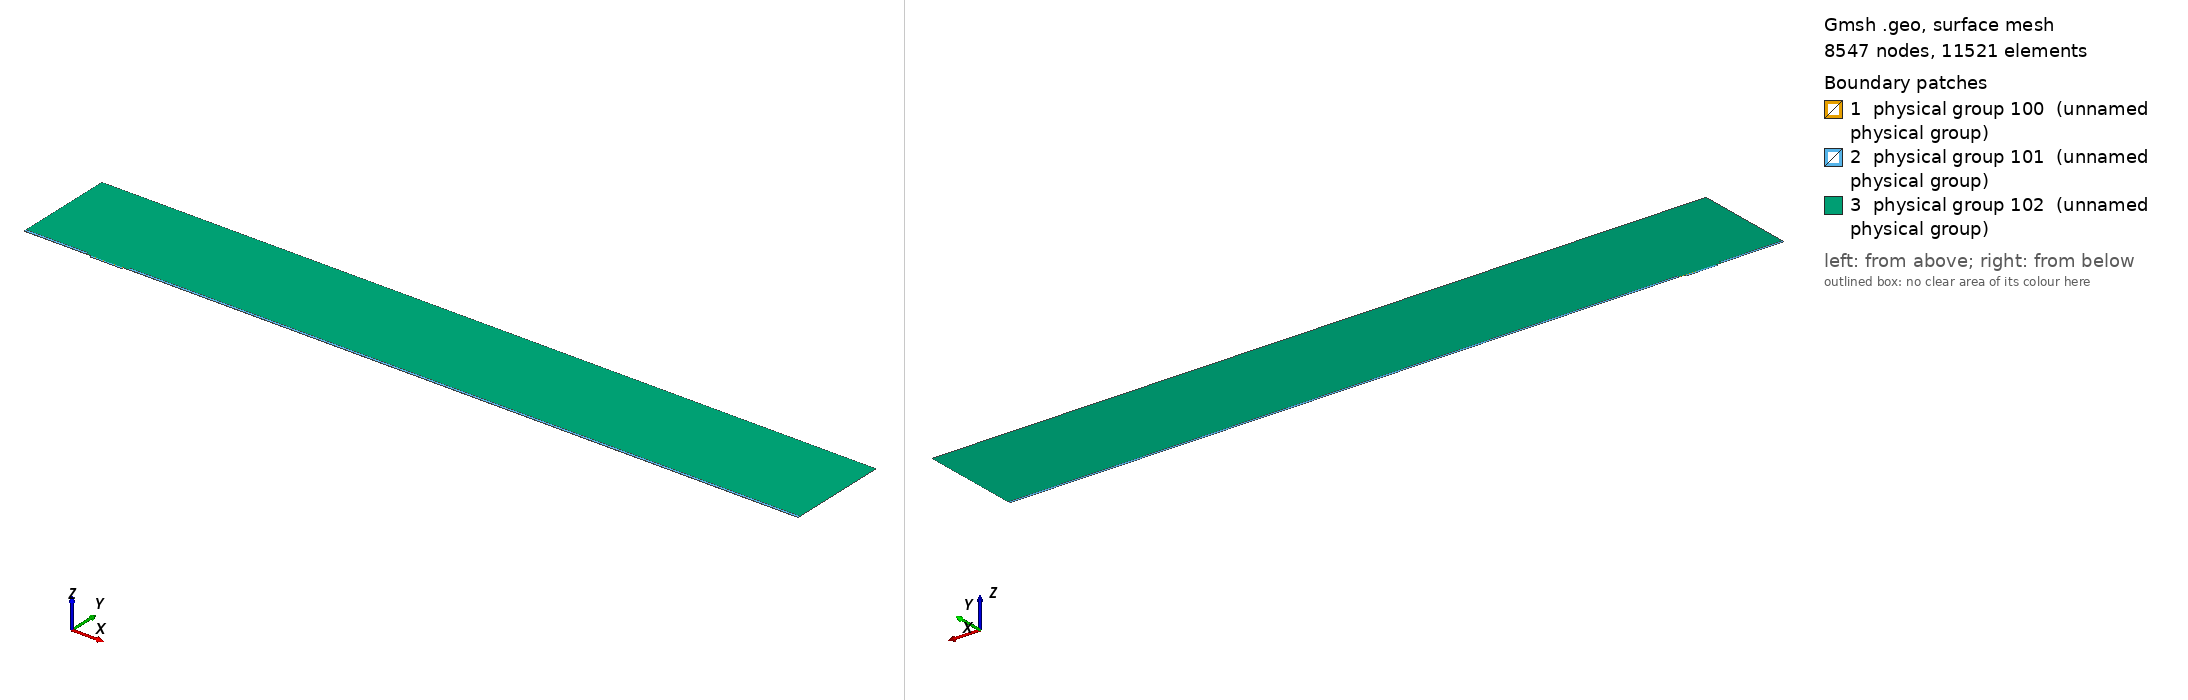

Gmsh geometry script, surface-meshed: 8547 nodes, 11521 surface elements. Boundary patches (legend numbers): 1 physical group 100 (unnamed physical group), 2 physical group 101 (unnamed physical group), 3 physical group 102 (unnamed physical group). Left view from above one corner, right view from below the opposite corner. Legend entries are the model's physical surfaces. The drawing asked Gmsh for element sizes between 1% and 20% of the model's largest extent; the script's own settings can give other sizes.

=== mesh.geo (drawn) ===
// Macro parameters
deltaStar = 1;
D = 2.5 * deltaStar; // depth of the gap 
W = 47 * deltaStar; // width of the gap
r = 8; // length of non-constant quads upstream and downstream of the gap
s = 8; // length of non-constant quads left and right inside the gap
BL = 0.25 * deltaStar; // height of the second layer of quad elements
BL_upper = 3.5 * deltaStar; // height of the third layer of quad elements
x0 = 100 * deltaStar; // x distance from inflow to gap
lengthOutflow = 1000 * deltaStar; // length after the gap
x3 = W + lengthOutflow; // last point of the domain
height = 150 * deltaStar; // height of the triangular region
triagHeightRegion_inflow = height - BL - BL_upper; // height of the triangular region

// Micro parameters
dx = 0.05; // dx of square elements near the leading and trailing edge of the gap (most resolution-demanding points in the domain)
size_triag_v_top = 32; // size of the elements in the upper triangular region

// All the value below are between 0 and 1. =1  means the elements are all equal in size. Avoid using values very close to 1, because we dividing by log(p) in the formula.
dy_in_v_right = 1.5; // heighest quad in the upper layer of quads, in the right part of the gap
dy_in_v_left = 1.75; // heighest quad in the upper layer of quads, in the left part of the gap
//p_in_v_right = (W / 2 - dy_in_v_right) / (W / 2 - dx); // densitiy concentration of elements inside the gap, vertically, near the right wall.
//p_in_v_left = (W / 2 - dy_in_v_left) / (W / 2 - dx); // densitiy concentration of elements inside the gap, vertically, near the left wall.
// fit (check the file scripts/fit_gmsh.py for more details)
p_in_v_left = 1.04645449 - 0.72589797/(W - 5.47760158)^0.49073995; // densitiy concentration of elements inside the gap, vertically, near the left wall.
p_in_v_right = 1.01007546 - 1.01562315/(W - 1.82092136)^0.74948754; // densitiy concentration of elements inside the gap, vertically, near the right wall.
p_in_h = 0.9; // densitiy concentration of elements inside the gap, horizontally. 

p_out_h = 0.5; // densitiy concentration of elements outside the gap, horizontally.
p_out_h_upper = 0.4; // densitiy concentration of elements outside the gap, horizontally on the upper layer of quads
p_out_v_inflow_dense = 0.8; // densitiy concentration of elements outside the gap, vertically, near the inflow and the gap
p_out_v_inflow_sparse = 0.99; // densitiy concentration of elements outside the gap, vertically, near the inflow and far from the gap
p_out_v_outflow_dense = 0.9; // densitiy concentration of elements outside the gap, vertically, near the outflow and the gap
p_out_v_outflow_sparse = 0.995; // densitiy concentration of elements outside the gap, vertically, near the outflow and far from the gap
p_triag_h_inflow = 0.8; // densitiy concentration of elements in the triangular region of the domain, horizontally.
p_triag_h_outflow = p_triag_h_inflow; // densitiy concentration of elements in the triangular region of the domain, horizontally.

enlarge_triag_inflow = 1.1; // heigher the value, larger the elements in the triangular region near the inflow
enlarge_triag_outflow = 1.1; // heigher the value, larger the elements in the triangular region near the outflow

// Automated parameters 
a_in_v_right = dx / (W / 2);
a_in_v_left = dx / (W / 2);
a_in_h = dx / (D / 2);
a_out_h = dx / BL;
a_out_v_inflow_dense = dx / r;
a_out_v_outflow_dense = dx / r;

// for the derivation of the formula, see file 20250123_gmshFormula.md in the docs folder
N_in_v_right = Ceil( Log (a_in_v_right / (1 - p_in_v_right + a_in_v_right * p_in_v_right)) / Log(p_in_v_right) );
N_in_v_left = Ceil( Log (a_in_v_left / (1 - p_in_v_left + a_in_v_left * p_in_v_left)) / Log(p_in_v_left) );
N_in_h = Ceil( Log (a_in_h / (1 - p_in_h + a_in_h * p_in_h)) / Log(p_in_h) );
N_out_h = Ceil( Log (a_out_h / (1 - p_out_h + a_out_h * p_out_h)) / Log(p_out_h) ) + 1; // + 1 is to correct the fact that the distance is too small to properly approximate the dx length
N_out_v_inflow_dense = Ceil( Log (a_out_v_inflow_dense / (1 - p_out_v_inflow_dense + a_out_v_inflow_dense * p_out_v_inflow_dense)) / Log(p_out_v_inflow_dense) );
N_out_v_outflow_dense = Ceil( Log (a_out_v_outflow_dense / (1 - p_out_v_outflow_dense + a_out_v_outflow_dense * p_out_v_outflow_dense)) / Log(p_out_v_outflow_dense) );

p_for_a_out_v_inflow_sparse_computation = p_out_v_inflow_dense;
p_for_a_out_v_outflow_sparse_computation = (p_out_v_outflow_dense + p_out_v_outflow_dense) / 2;
a_out_v_inflow_sparse = r / (x0 - r) * (1 - p_for_a_out_v_inflow_sparse_computation) / (1 - p_for_a_out_v_inflow_sparse_computation^(N_out_v_inflow_dense + 1));
a_out_v_outflow_sparse = r / (lengthOutflow - r) * (1 - p_for_a_out_v_outflow_sparse_computation) / (1 - p_for_a_out_v_outflow_sparse_computation^(N_out_v_outflow_dense + 1));

N_out_v_inflow_sparse = Ceil( Log(a_out_v_inflow_sparse / (1 - p_out_v_inflow_sparse + a_out_v_inflow_sparse * p_out_v_inflow_sparse)) / Log(p_out_v_inflow_sparse) );
N_out_v_outflow_sparse = Ceil( Log(a_out_v_outflow_sparse / (1 - p_out_v_outflow_sparse + a_out_v_outflow_sparse * p_out_v_outflow_sparse)) / Log(p_out_v_outflow_sparse) );


// second layer of quads
a_out_h_upper = (BL) / (BL_upper) * (1 - p_out_h) / (1 - p_out_h^(N_out_h + 1));
N_out_h_upper = Ceil( Log(a_out_h_upper / (1 - p_out_h_upper + a_out_h_upper * p_out_h_upper)) / Log(p_out_h_upper) );

// ---------------------------
// for triangular region
// ---------------------------
a_triag_h_inflow = (BL_upper) / (triagHeightRegion_inflow) * (1 - p_out_h_upper) / (1 - p_out_h_upper^(N_out_h_upper + 1));
a_triag_h_outflow = a_triag_h_inflow;
N_triag_v_top = Ceil( (x3 + x0) / size_triag_v_top ); // we assume p_triag_v = 1, otherwise the formula is different
N_triag_h_inflow = Ceil( Log(a_triag_h_inflow / (1 - p_triag_h_inflow + a_triag_h_inflow * p_triag_h_inflow)) / Log(p_triag_h_inflow) );
N_triag_h_outflow = Ceil( Log(a_triag_h_outflow / (1 - p_triag_h_outflow + a_triag_h_outflow * p_triag_h_outflow)) / Log(p_triag_h_outflow) );
N_triag_h_inflow = Ceil( N_triag_h_inflow / enlarge_triag_inflow );
N_triag_h_outflow = Ceil( N_triag_h_outflow / enlarge_triag_outflow );

Point(1) = {-x0, 0, 0};
Point(2) = {0,0,0};
Point(3) = {0,-D,0};
Point(4) = {W,-D,0};
Point(5) = {W,0,0};
Point(6) = {x3,0,0};
Point(8) = {x3,height,0};
Point(7) = {x3,BL,0};
Point(9) = {-x0,height,0};
Point(10) = {-x0,BL,0};
Point(11) = {0,BL,0};
Point(12) = {W,BL,0};
Point(13) = {W/2,0,0};
Point(14) = {W/2,BL,0};
Point(15) = {0,-D/2,0};
Point(16) = {W/2,-D,0};
Point(17) = {W,-D/2,0};
Point(18) = {-r,0,0};
Point(19) = {-r,BL,0};
Point(20) = {W + r,0,0};
Point(21) = {W + r,BL,0};
Point(22) = {-x0,BL+BL_upper,0};
Point(23) = {-r,BL+BL_upper,0};
Point(24) = {W + r,BL+BL_upper,0};
Point(25) = {x3,BL+BL_upper,0};

Line(1) = {1,18};
Line(2) = {2,15};
Line(3) = {3,16};
Line(4) = {4,17};
Line(5) = {5,20};
Line(6) = {6,7};
Line(7) = {7,25};
Line(8) = {8,9};
Line(9) = {9,22};
Line(10) = {10,19};
Line(11) = {10,1};
Line(12) = {11,14};
Line(13) = {12,21};
Line(14) = {2,13};
Line(15) = {15,3};
Line(16) = {16,4};
Line(17) = {17,5};
Line(18) = {13,5};
Line(19) = {14,12};
Line(20) = {18,2};
Line(21) = {20,6};
Line(22) = {21,7};
Line(23) = {19,11};
Line(24) = {22,10};
Line(25) = {25,8};
Line(26) = {25,24};
Line(27) = {22,23};
Line(28) = {23,19};
Line(29) = {24,21};

// outer quads
Curve Loop(1) = {5, 21, 6, -22, -13, -19, -12, -23, -10, 11, 1, 20, 14, 18};
Plane Surface(1) = {1};

// inside gap
Curve Loop(2) = {2, 15, 3, 16, 4, 17, -18, -14};
Plane Surface(2) = {2};

// triangular region
Curve Loop(3) = {23, 12, 19, 13, -29, -26, 25, 8, 9, 27, 28};
Plane Surface(3) = {3};

// 3rd layer of quads
Curve Loop(4) = {-24, 27, 28,-10};
Curve Loop(5) = {-29, -26, -7, -22};

Plane Surface(4) = {4};
Plane Surface(5) = {5};


// This defines the surfaces that will be meshed with quad elements
Transfinite Surface {1} = {1, 6, 7, 10};
Transfinite Surface {2} = {3, 4, 5, 2}; // number '2' must match the number '2' of plane surface
Transfinite Surface {4} = {19, 23, 22, 10};
Transfinite Surface {5} = {7, 25, 24, 21};

Transfinite Curve {18, 16, 19} = N_in_v_right Using Progression p_in_v_right;
Transfinite Curve {-14, -3, -12} = N_in_v_left Using Progression p_in_v_left;

Transfinite Curve {-2, 15, 17, -4} = N_in_h Using Progression p_in_h;


Transfinite Curve {11, -6} = N_out_h Using Progression p_out_h;
Transfinite Curve {24, 28, 29, -7} = N_out_h_upper Using Progression p_out_h_upper;
Transfinite Curve {10, 1, 27} = N_out_v_inflow_sparse Using Progression p_out_v_inflow_sparse;
Transfinite Curve {20, 23} = N_out_v_inflow_dense Using Progression p_out_v_inflow_dense;
Transfinite Curve {-21, -22, 26} = N_out_v_outflow_sparse Using Progression p_out_v_outflow_sparse;
Transfinite Curve {-5, -13} = N_out_v_outflow_dense Using Progression p_out_v_outflow_dense;

Recombine Surface {1, 2, 4, 5};

// for triangluar region
Transfinite Curve {8} = N_triag_v_top Using Progression 1;
Transfinite Curve {-25} = N_triag_h_outflow Using Progression p_triag_h_outflow;
Transfinite Curve {9} = N_triag_h_inflow Using Progression p_triag_h_inflow;


// defining boundary
Physical Curve(1) = {9,24,11}; // inlet
Physical Curve(2) = {7,25,6}; // outlet
Physical Curve(3) = {8}; // top
Physical Curve(4) = {1, 20, 2, 15, 3, 16, 4, 17, 5, 21}; // wall


Physical Surface(100) = {1};
Physical Surface(101) = {2, 4, 5};
Physical Surface(102) = {3};
